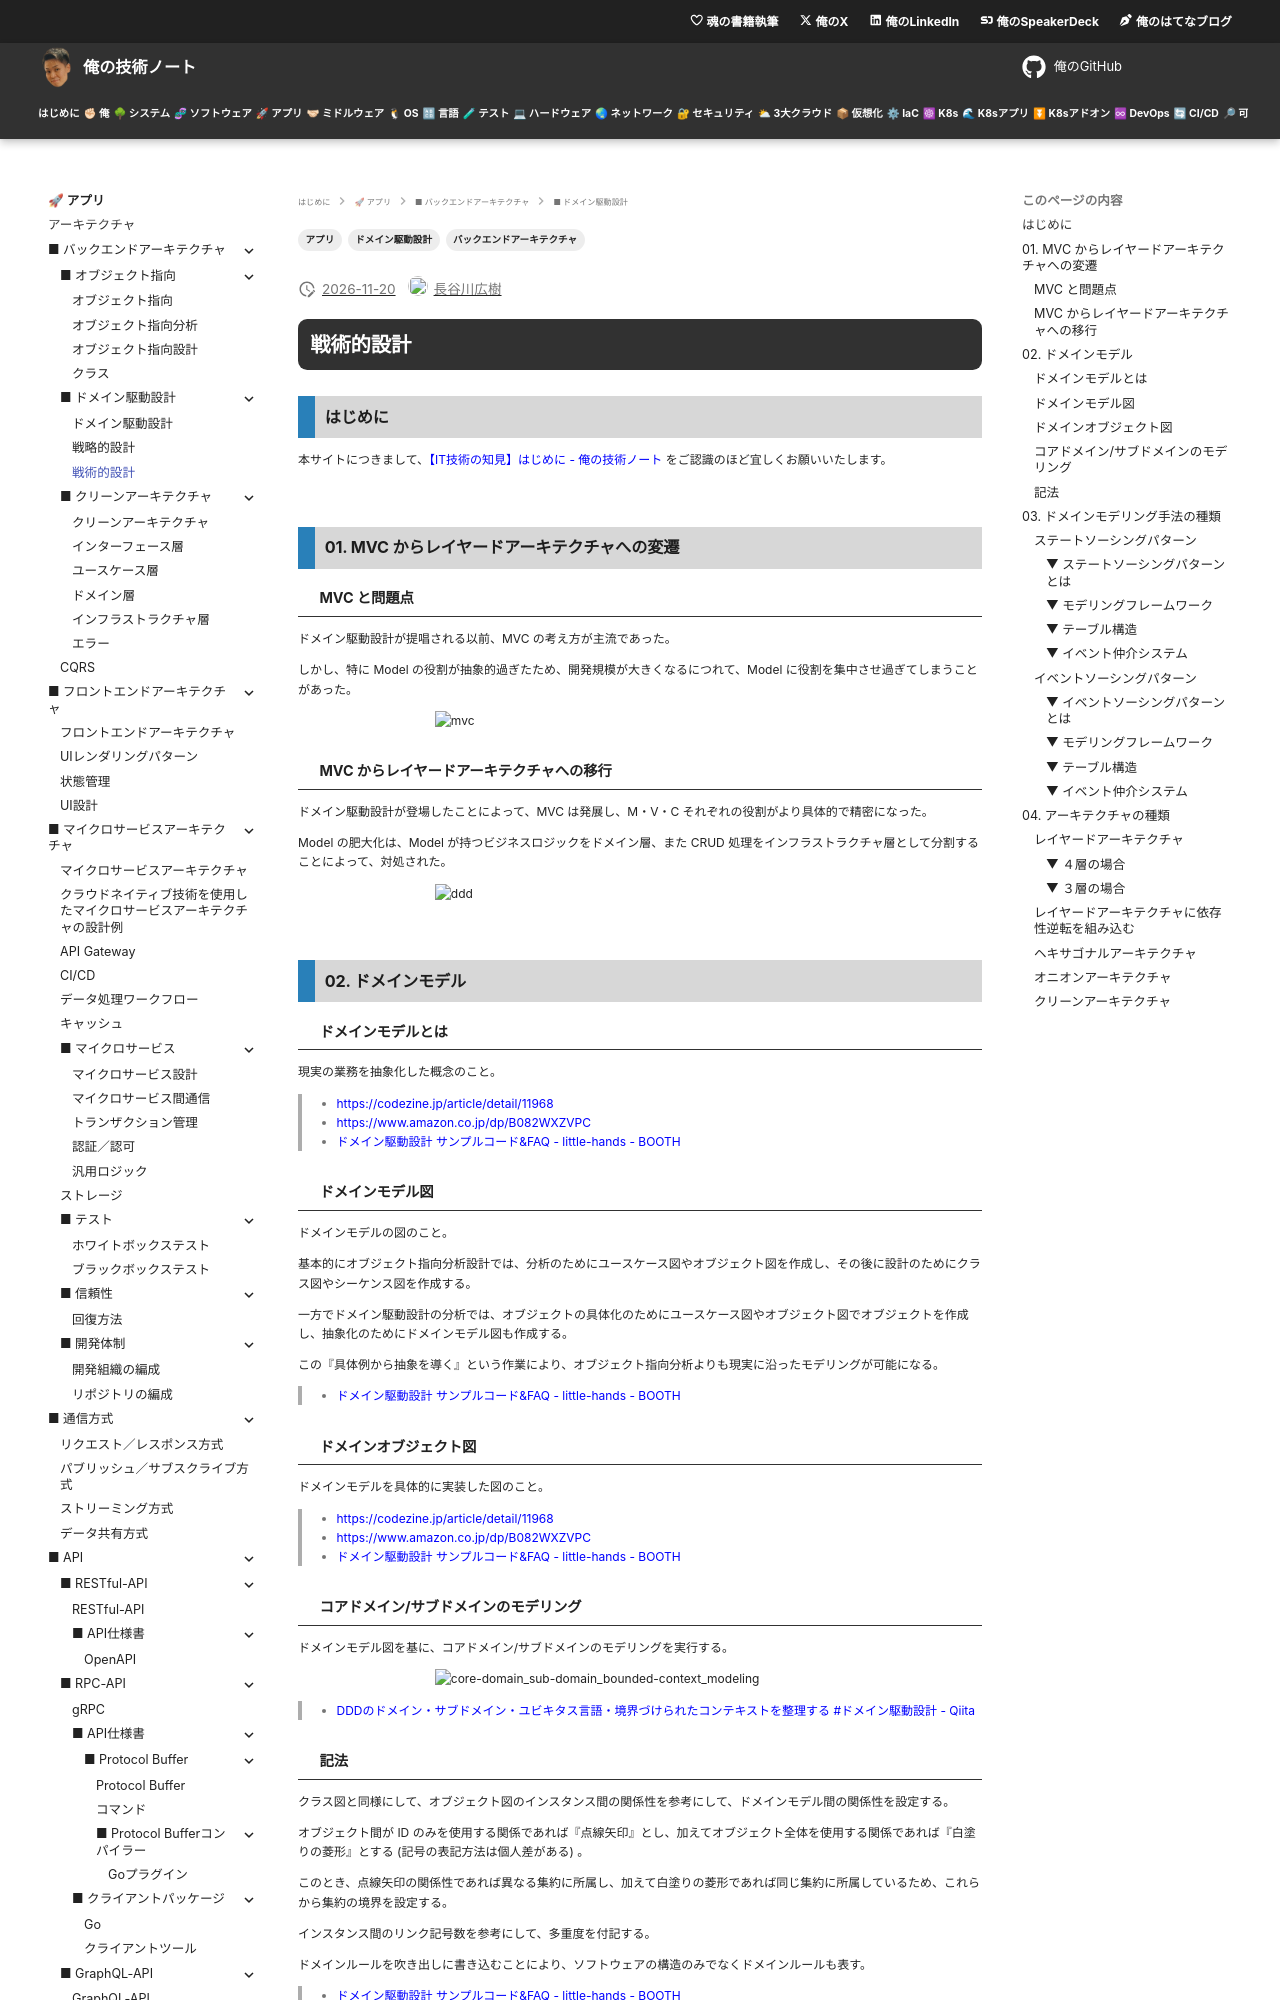

repository: hiroki-it/tech-notebook · page: software/software_application_architecture_backend_domain_driven_design_tactical_design.html · generator: mkdocs

---
title: 【IT技術の知見】戦術的設計
description: 戦術的設計の知見を記録しています。
tags:
  - "アプリ"
  - "バックエンドアーキテクチャ"
  - "ドメイン駆動設計"
---

# 戦術的設計

## はじめに

本サイトにつきまして、[【IT技術の知見】はじめに - 俺の技術ノート](https://hiroki-it.github.io/tech-notebook/) をご認識のほど宜しくお願いいたします。

<br>

## 01. MVC からレイヤードアーキテクチャへの変遷

### MVC と問題点

ドメイン駆動設計が提唱される以前、MVC の考え方が主流であった。

しかし、特に Model の役割が抽象的過ぎたため、開発規模が大きくなるにつれて、Model に役割を集中させ過ぎてしまうことがあった。

![mvc](https://raw.githubusercontent.com/hiroki-it/tech-notebook-images/master/images/software/mvc.png)

### MVC からレイヤードアーキテクチャへの移行

ドメイン駆動設計が登場したことによって、MVC は発展し、M・V・C それぞれの役割がより具体的で精密になった。

Model の肥大化は、Model が持つビジネスロジックをドメイン層、また CRUD 処理をインフラストラクチャ層として分割することによって、対処された。

![ddd](https://raw.githubusercontent.com/hiroki-it/tech-notebook-images/master/images/software/ddd.png)

<br>

## 02. ドメインモデル

### ドメインモデルとは

現実の業務を抽象化した概念のこと。

> - https://codezine.jp/article/detail/11968
> - https://www.amazon.co.jp/dp/B082WXZVPC
> - [ドメイン駆動設計 サンプルコード&FAQ - little-hands - BOOTH](https://booth.pm/ja/items/3363104)

### ドメインモデル図

ドメインモデルの図のこと。

基本的にオブジェクト指向分析設計では、分析のためにユースケース図やオブジェクト図を作成し、その後に設計のためにクラス図やシーケンス図を作成する。

一方でドメイン駆動設計の分析では、オブジェクトの具体化のためにユースケース図やオブジェクト図でオブジェクトを作成し、抽象化のためにドメインモデル図も作成する。

この『具体例から抽象を導く』という作業により、オブジェクト指向分析よりも現実に沿ったモデリングが可能になる。

> - [ドメイン駆動設計 サンプルコード&FAQ - little-hands - BOOTH](https://booth.pm/ja/items/3363104)

### ドメインオブジェクト図

ドメインモデルを具体的に実装した図のこと。

> - https://codezine.jp/article/detail/11968
> - https://www.amazon.co.jp/dp/B082WXZVPC
> - [ドメイン駆動設計 サンプルコード&FAQ - little-hands - BOOTH](https://booth.pm/ja/items/3363104)

### コアドメイン/サブドメインのモデリング

ドメインモデル図を基に、コアドメイン/サブドメインのモデリングを実行する。

![core-domain_sub-domain_bounded-context_modeling](https://raw.githubusercontent.com/hiroki-it/tech-notebook-images/master/images/software/core-domain_sub-domain_bounded-context_modeling.png)

> - [DDDのドメイン・サブドメイン・ユビキタス言語・境界づけられたコンテキストを整理する #ドメイン駆動設計 - Qiita](https://qiita.com/crossroad0201/items/875c5f76ed3794ed56c4)
